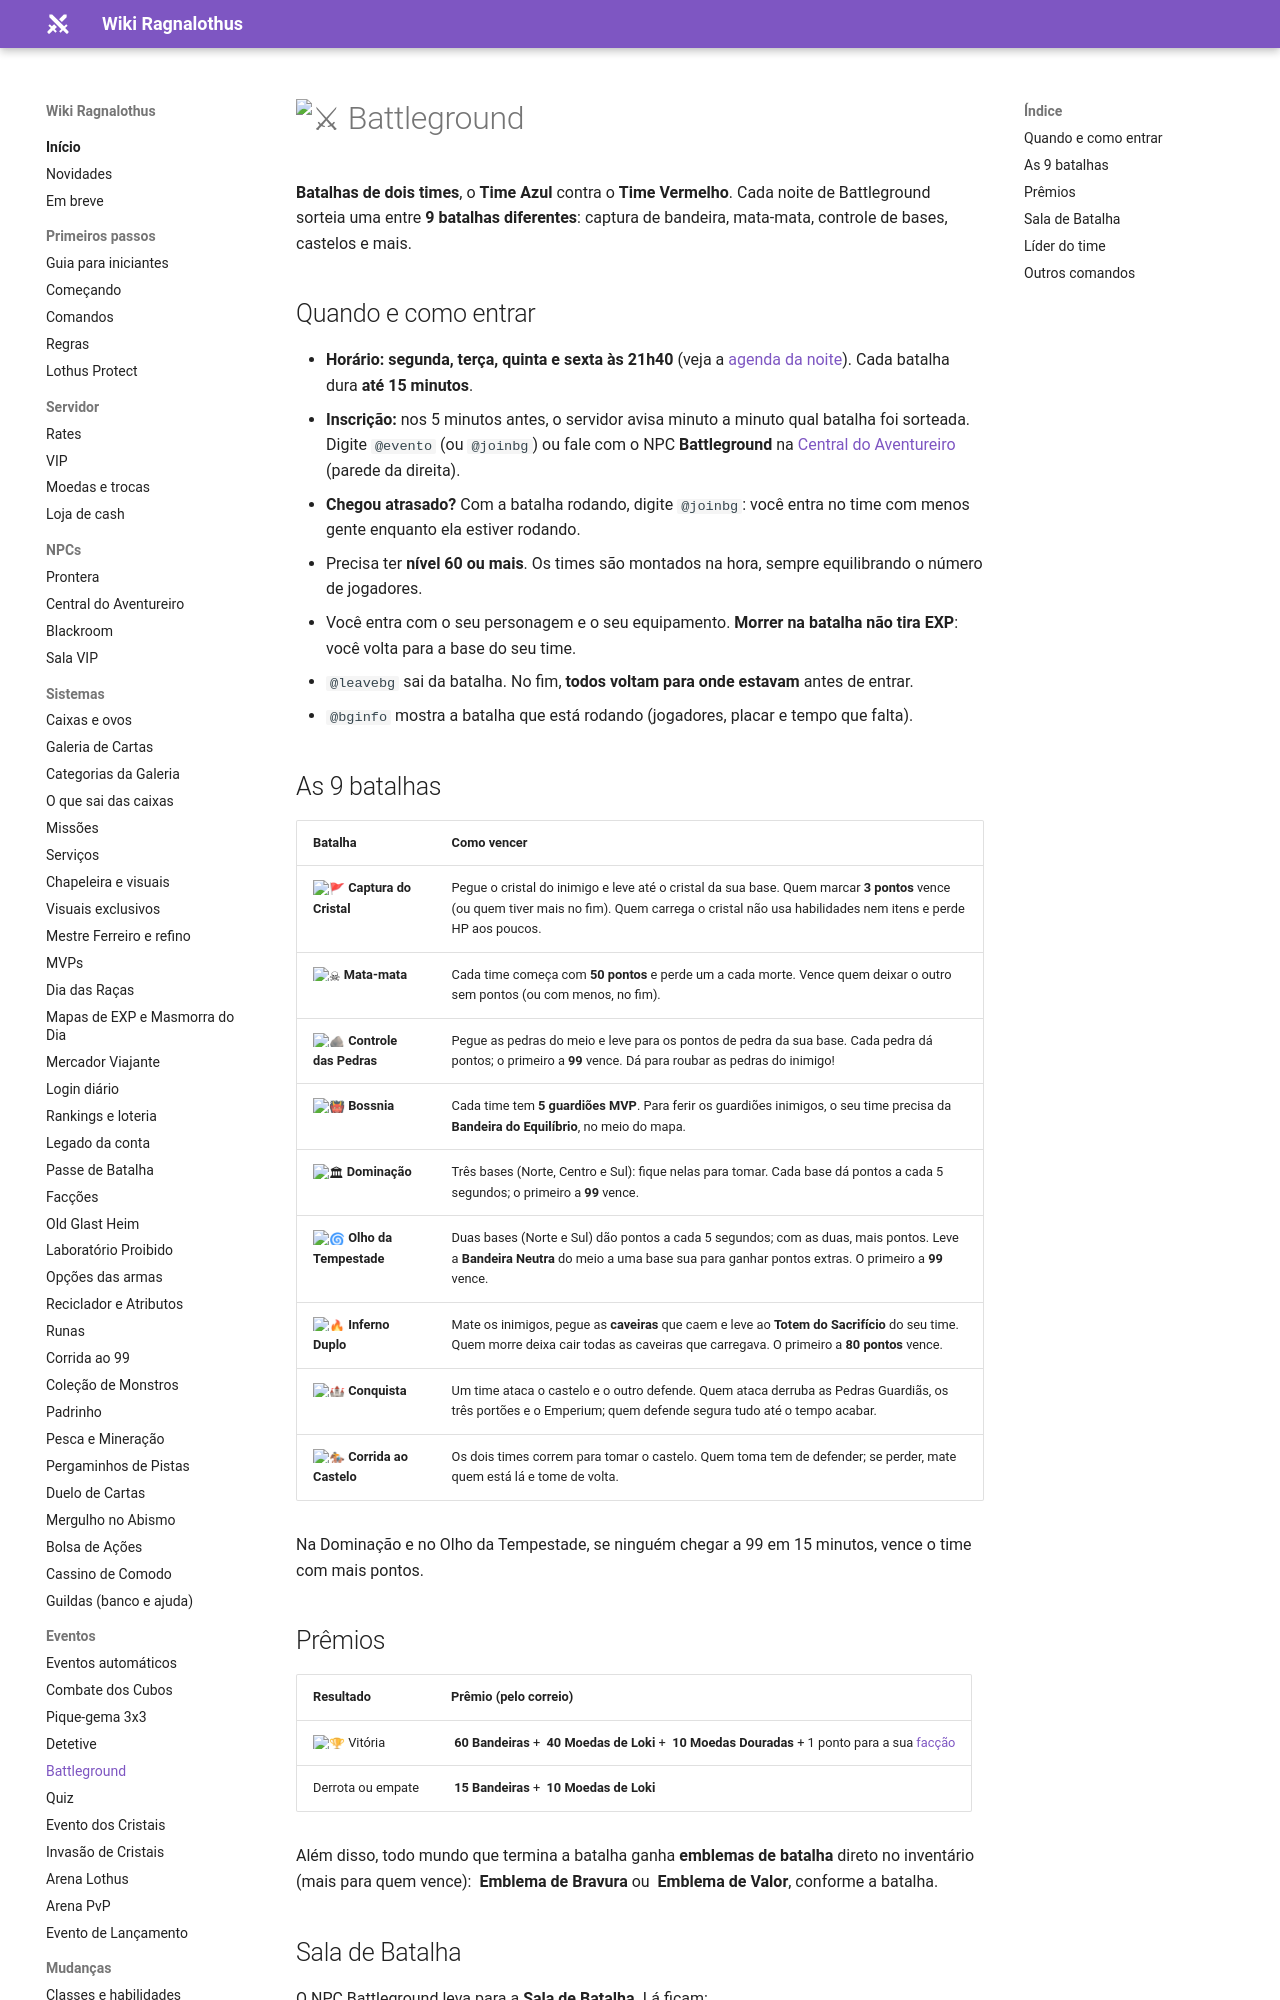

repository: ragnalothus/ragnalothus.github.io · page: eventos/battleground/index.html · generator: mkdocs

# :crossed_swords: Battleground

![](../assets/npcs/4_m_ky_knt.png){ align=right loading=lazy }

**Batalhas de dois times**, o **Time Azul** contra o **Time Vermelho**. Cada noite de Battleground sorteia uma entre **9 batalhas diferentes**: captura de bandeira, mata-mata, controle de bases, castelos e mais.

## Quando e como entrar

- **Horário:** **segunda, terça, quinta e sexta às 21h40** (veja a [agenda da noite](automaticos.md#a-noite-19h-as-22h)). Cada batalha dura **até 15 minutos**.
- **Inscrição:** nos 5 minutos antes, o servidor avisa minuto a minuto qual batalha foi sorteada. Digite `@evento` (ou `@joinbg`) ou fale com o NPC **Battleground** na [Central do Aventureiro](../npcs/central-aventureiro.md) (parede da direita).
- **Chegou atrasado?** Com a batalha rodando, digite `@joinbg`: você entra no time com menos gente enquanto ela estiver rodando.
- Precisa ter **nível 60 ou mais**. Os times são montados na hora, sempre equilibrando o número de jogadores.
- Você entra com o seu personagem e o seu equipamento. **Morrer na batalha não tira EXP**: você volta para a base do seu time.
- `@leavebg` sai da batalha. No fim, **todos voltam para onde estavam** antes de entrar.
- `@bginfo` mostra a batalha que está rodando (jogadores, placar e tempo que falta).

## As 9 batalhas

| Batalha | Como vencer |
|---|---|
| :triangular_flag_on_post: **Captura do Cristal** | Pegue o cristal do inimigo e leve até o cristal da sua base. Quem marcar **3 pontos** vence (ou quem tiver mais no fim). Quem carrega o cristal não usa habilidades nem itens e perde HP aos poucos. |
| :skull_and_crossbones: **Mata-mata** | Cada time começa com **50 pontos** e perde um a cada morte. Vence quem deixar o outro sem pontos (ou com menos, no fim). |
| :rock: **Controle das Pedras** | Pegue as pedras do meio e leve para os pontos de pedra da sua base. Cada pedra dá pontos; o primeiro a **99** vence. Dá para roubar as pedras do inimigo! |
| :japanese_ogre: **Bossnia** | Cada time tem **5 guardiões MVP**. Para ferir os guardiões inimigos, o seu time precisa da **Bandeira do Equilíbrio**, no meio do mapa. |
| :classical_building: **Dominação** | Três bases (Norte, Centro e Sul): fique nelas para tomar. Cada base dá pontos a cada 5 segundos; o primeiro a **99** vence. |
| :cyclone: **Olho da Tempestade** | Duas bases (Norte e Sul) dão pontos a cada 5 segundos; com as duas, mais pontos. Leve a **Bandeira Neutra** do meio a uma base sua para ganhar pontos extras. O primeiro a **99** vence. |
| :fire: **Inferno Duplo** | Mate os inimigos, pegue as **caveiras** que caem e leve ao **Totem do Sacrifício** do seu time. Quem morre deixa cair todas as caveiras que carregava. O primeiro a **80 pontos** vence. |
| :european_castle: **Conquista** | Um time ataca o castelo e o outro defende. Quem ataca derruba as Pedras Guardiãs, os três portões e o Emperium; quem defende segura tudo até o tempo acabar. |
| :horse_racing: **Corrida ao Castelo** | Os dois times correm para tomar o castelo. Quem toma tem de defender; se perder, mate quem está lá e tome de volta. |

Na Dominação e no Olho da Tempestade, se ninguém chegar a 99 em 15 minutos, vence o time com mais pontos.
